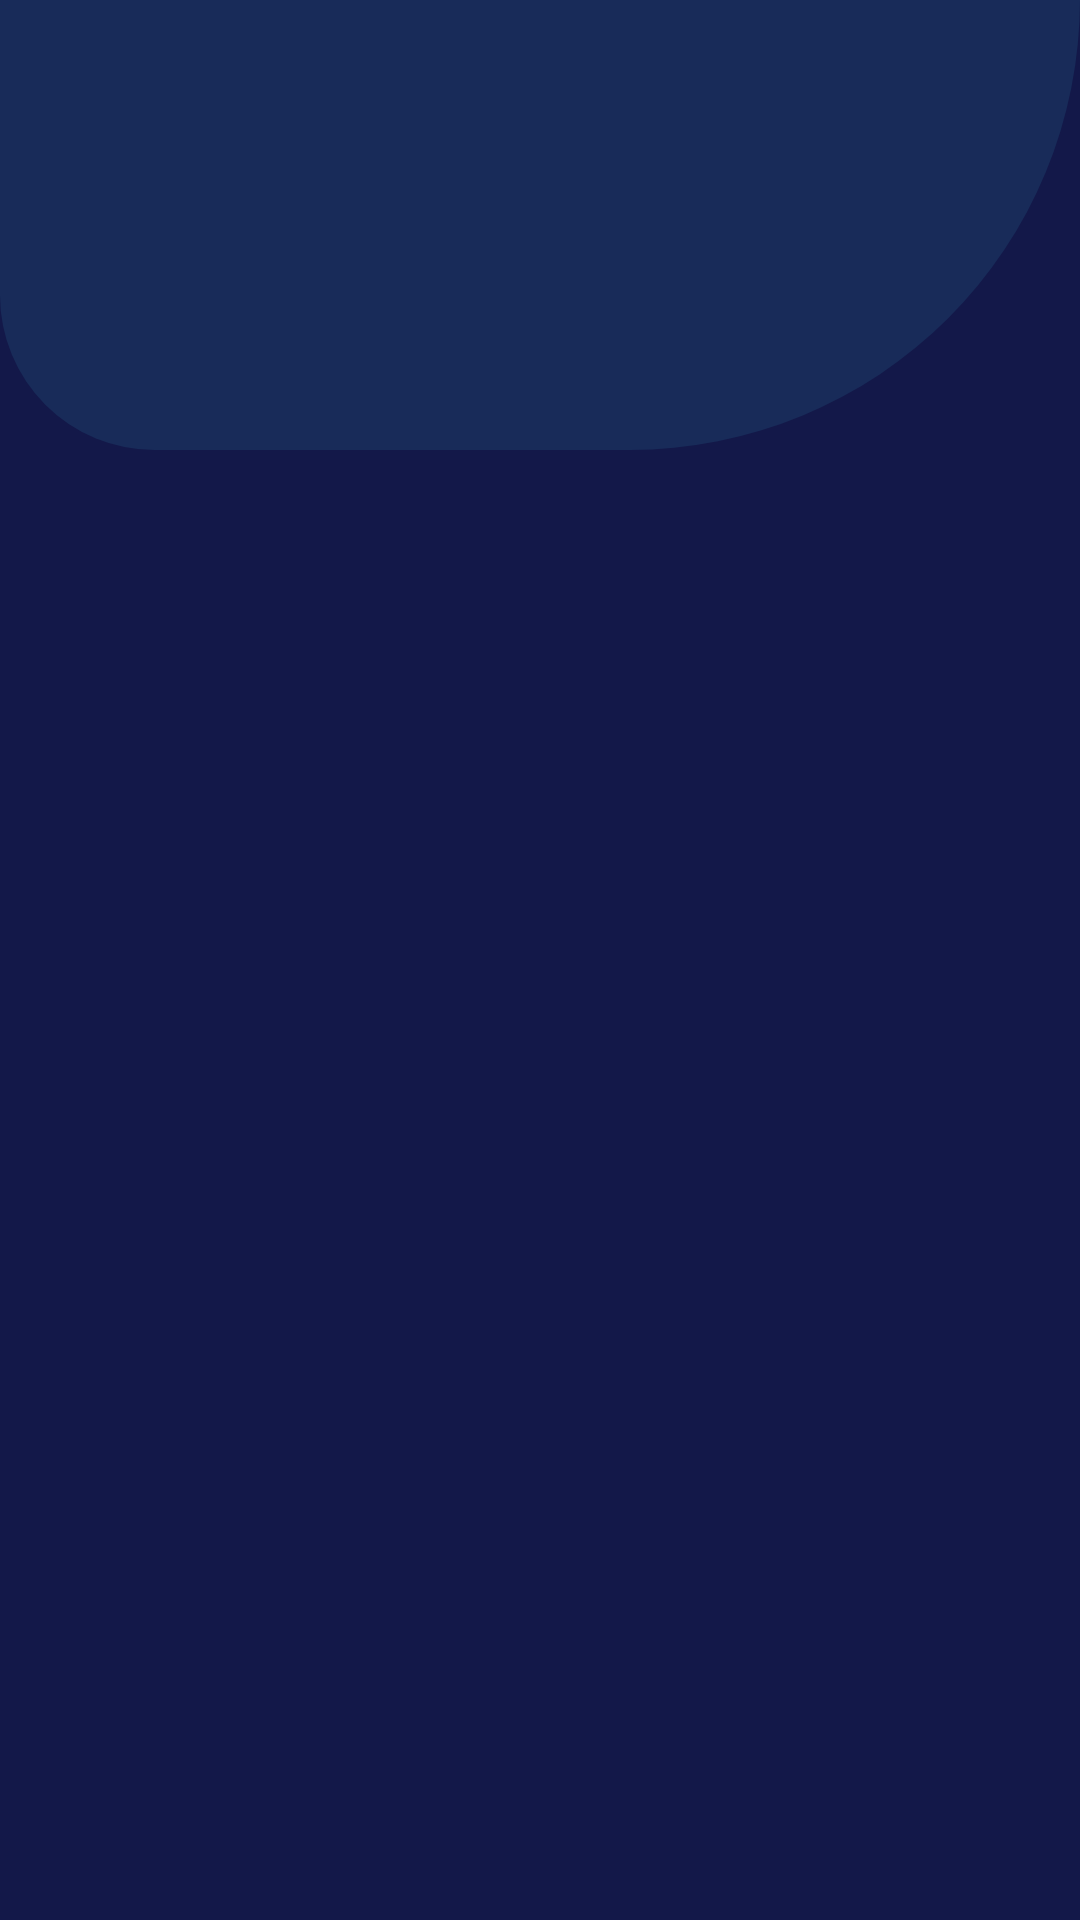

Android layout source for this screen:
<!-- AndroidManifest.xml: application theme Theme.UsingSomeAPIs -->
<!-- res/layout/fragment_main_menu.xml -->
<?xml version="1.0" encoding="utf-8"?>
<androidx.constraintlayout.widget.ConstraintLayout xmlns:android="http://schemas.android.com/apk/res/android"
    xmlns:app="http://schemas.android.com/apk/res-auto"
    xmlns:tools="http://schemas.android.com/tools"
    android:layout_width="match_parent"
    android:layout_height="match_parent"
    android:background="@color/colorMainDark"
    tools:context=".view.fragment.MainMenuFragment">

    <View
        android:id="@+id/viewBGTop"
        android:layout_width="match_parent"
        android:layout_height="150dp"
        android:background="@drawable/bg_main_menu"
        android:text=""
        app:layout_constraintStart_toStartOf="parent"
        app:layout_constraintTop_toTopOf="parent" />

    <androidx.recyclerview.widget.RecyclerView
        android:id="@+id/rvCards"
        android:layout_width="match_parent"
        android:layout_height="0dp"
        app:layout_constraintBottom_toBottomOf="parent"
        app:layout_constraintTop_toBottomOf="@+id/viewBGTop" />

</androidx.constraintlayout.widget.ConstraintLayout>
<!-- resources referenced by this layout -->
<resources>
  <color name="colorMainDark">#131849</color>
  <!-- drawable bg_main_menu (drawable) -->
  <?xml version="1.0" encoding="UTF-8"?>
  <shape xmlns:android="http://schemas.android.com/apk/res/android"
      android:shape="rectangle">
      <solid android:color="@color/colorMain" />
      <corners
          android:bottomLeftRadius="522dp"
          android:bottomRightRadius="1520dp"/>
  </shape>
  <style name="Theme.UsingSomeAPIs" parent="Theme.MaterialComponents.DayNight.DarkActionBar">
          
          <item name="colorPrimary">@color/purple_500</item>
          <item name="colorPrimaryVariant">@color/purple_700</item>
          <item name="colorOnPrimary">@color/white</item>
          
          <item name="colorSecondary">@color/teal_200</item>
          <item name="colorSecondaryVariant">@color/teal_700</item>
          <item name="colorOnSecondary">@color/white</item>
          
          <item name="android:statusBarColor" tools:targetApi="l">?attr/colorPrimaryVariant</item>
          
      </style>
  <color name="colorMain">#182B59</color>
  <color name="purple_500">#FF6200EE</color>
  <color name="purple_700">#FF3700B3</color>
  <color name="white">#EFEEEE</color>
  <color name="teal_200">#FF03DAC5</color>
  <color name="teal_700">#FF018786</color>
</resources>
